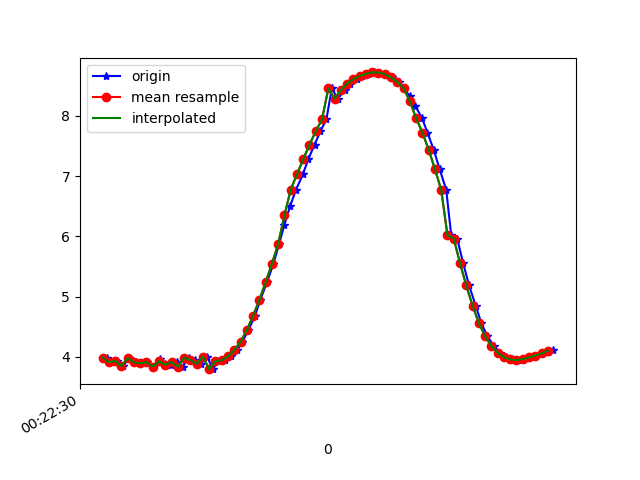

Values plotted in this chart, from the file beside it:
1617668550315, 364186950883502, 3.9887915, -0.953495, 8.900585
1617668550330, 364186970114272, 3.912, -1.004, 8.929
1617668550347, 364186989345042, 3.938, -1.019, 8.916
1617668550366, 364187008575812, 3.85, -1.046, 8.951
1617668550385, 364187027806582, 3.983, -1.136, 8.882
1617668550407, 364187047037352, 3.912, -1.157, 8.91
1617668550423, 364187066268122, 3.894, -1.306, 8.898
1617668550442, 364187085630859, 3.914, -1.305, 8.889
1617668550461, 364187104861629, 3.841, -1.315, 8.919
1617668550484, 364187124092399, 3.965, -1.343, 8.861
1617668550499, 364187143323169, 3.887, -1.342, 8.895
1617668550518, 364187162553939, 3.874, -1.481, 8.879
1617668550537, 364187181784709, 3.917, -1.488, 8.859
1617668550555, 364187201015479, 3.838, -1.486, 8.894
1617668550576, 364187220246249, 3.988, -1.547, 8.817
1617668550596, 364187239477019, 3.952, -1.532, 8.836
1617668550613, 364187258707789, 3.888, -1.568, 8.858
1617668550634, 364187277938559, 4.005, -1.585, 8.803
1617668550651, 364187297169329, 3.798, -1.164, 8.959
1617668550670, 364187316400099, 3.93, -1.647, 8.825
1617668550691, 364187335630869, 3.946, -1.784, 8.791
1617668550711, 364187354861639, 4.011, -1.901, 8.737
1617668550730, 364187374092409, 4.116, -1.933, 8.681
1617668550746, 364187393323179, 4.253, -1.87, 8.629
1617668550765, 364187412553949, 4.445, -1.761, 8.554
1617668550786, 364187431784719, 4.681, -1.63, 8.454
1617668550803, 364187451015489, 4.947, -1.464, 8.332
1617668550824, 364187470246259, 5.237, -1.254, 8.188
1617668550845, 364187489477029, 5.546, -1.023, 8.015
1617668550863, 364187508707799, 5.875, -0.8017, 7.803
1617668550880, 364187527938569, 6.196, -0.591, 7.57
1617668550898, 364187547169339, 6.5, -0.3575, 7.326
1617668550917, 364187566400109, 6.775, -0.07568, 7.081
1617668550939, 364187585630879, 7.031, 0.2398, 6.823
1617668550956, 364187604861649, 7.28, 0.526, 6.539
1617668550976, 364187624092419, 7.522, 0.7681, 6.234
1617668550995, 364187643323189, 7.745, 1.005, 5.919
1617668551014, 364187662553959, 7.944, 1.263, 5.598
1617668551031, 364187681784729, 8.456, 1.592, 4.691
1617668551050, 364187701015499, 8.286, 1.738, 4.935
1617668551073, 364187720246269, 8.427, 1.925, 4.617
1617668551089, 364187739477039, 8.535, 2.085, 4.341
1617668551110, 364187758707809, 8.61, 2.235, 4.114
1617668551129, 364187777938579, 8.661, 2.369, 3.927
1617668551147, 364187797169349, 8.699, 2.454, 3.787
1617668551166, 364187816400119, 8.721, 2.484, 3.718
1617668551184, 364187835630889, 8.719, 2.476, 3.726
1617668551203, 364187854861659, 8.691, 2.454, 3.807
1617668551222, 364187874092429, 8.638, 2.417, 3.948
1617668551244, 364187893323199, 8.56, 2.359, 4.147
1617668551260, 364187912553969, 8.459, 2.28, 4.392
1617668551280, 364187931784739, 8.326, 2.171, 4.691
1617668551298, 364187951015509, 8.161, 2.025, 5.034
1617668551319, 364187970246279, 7.961, 1.816, 5.419
1617668551336, 364187989477049, 7.723, 1.556, 5.828
1617668551356, 364188008707819, 7.44, 1.26, 6.253
1617668551375, 364188027938589, 7.117, 0.9514, 6.67
1617668551396, 364188047169359, 6.773, 0.6601, 7.052
1617668551412, 364188066400129, 6.018, -0.2222, 7.731
1617668551431, 364188085630899, 5.965, 0.2683, 7.771
1617668551450, 364188104861669, 5.557, 0.1644, 8.071
... 15 more rows
